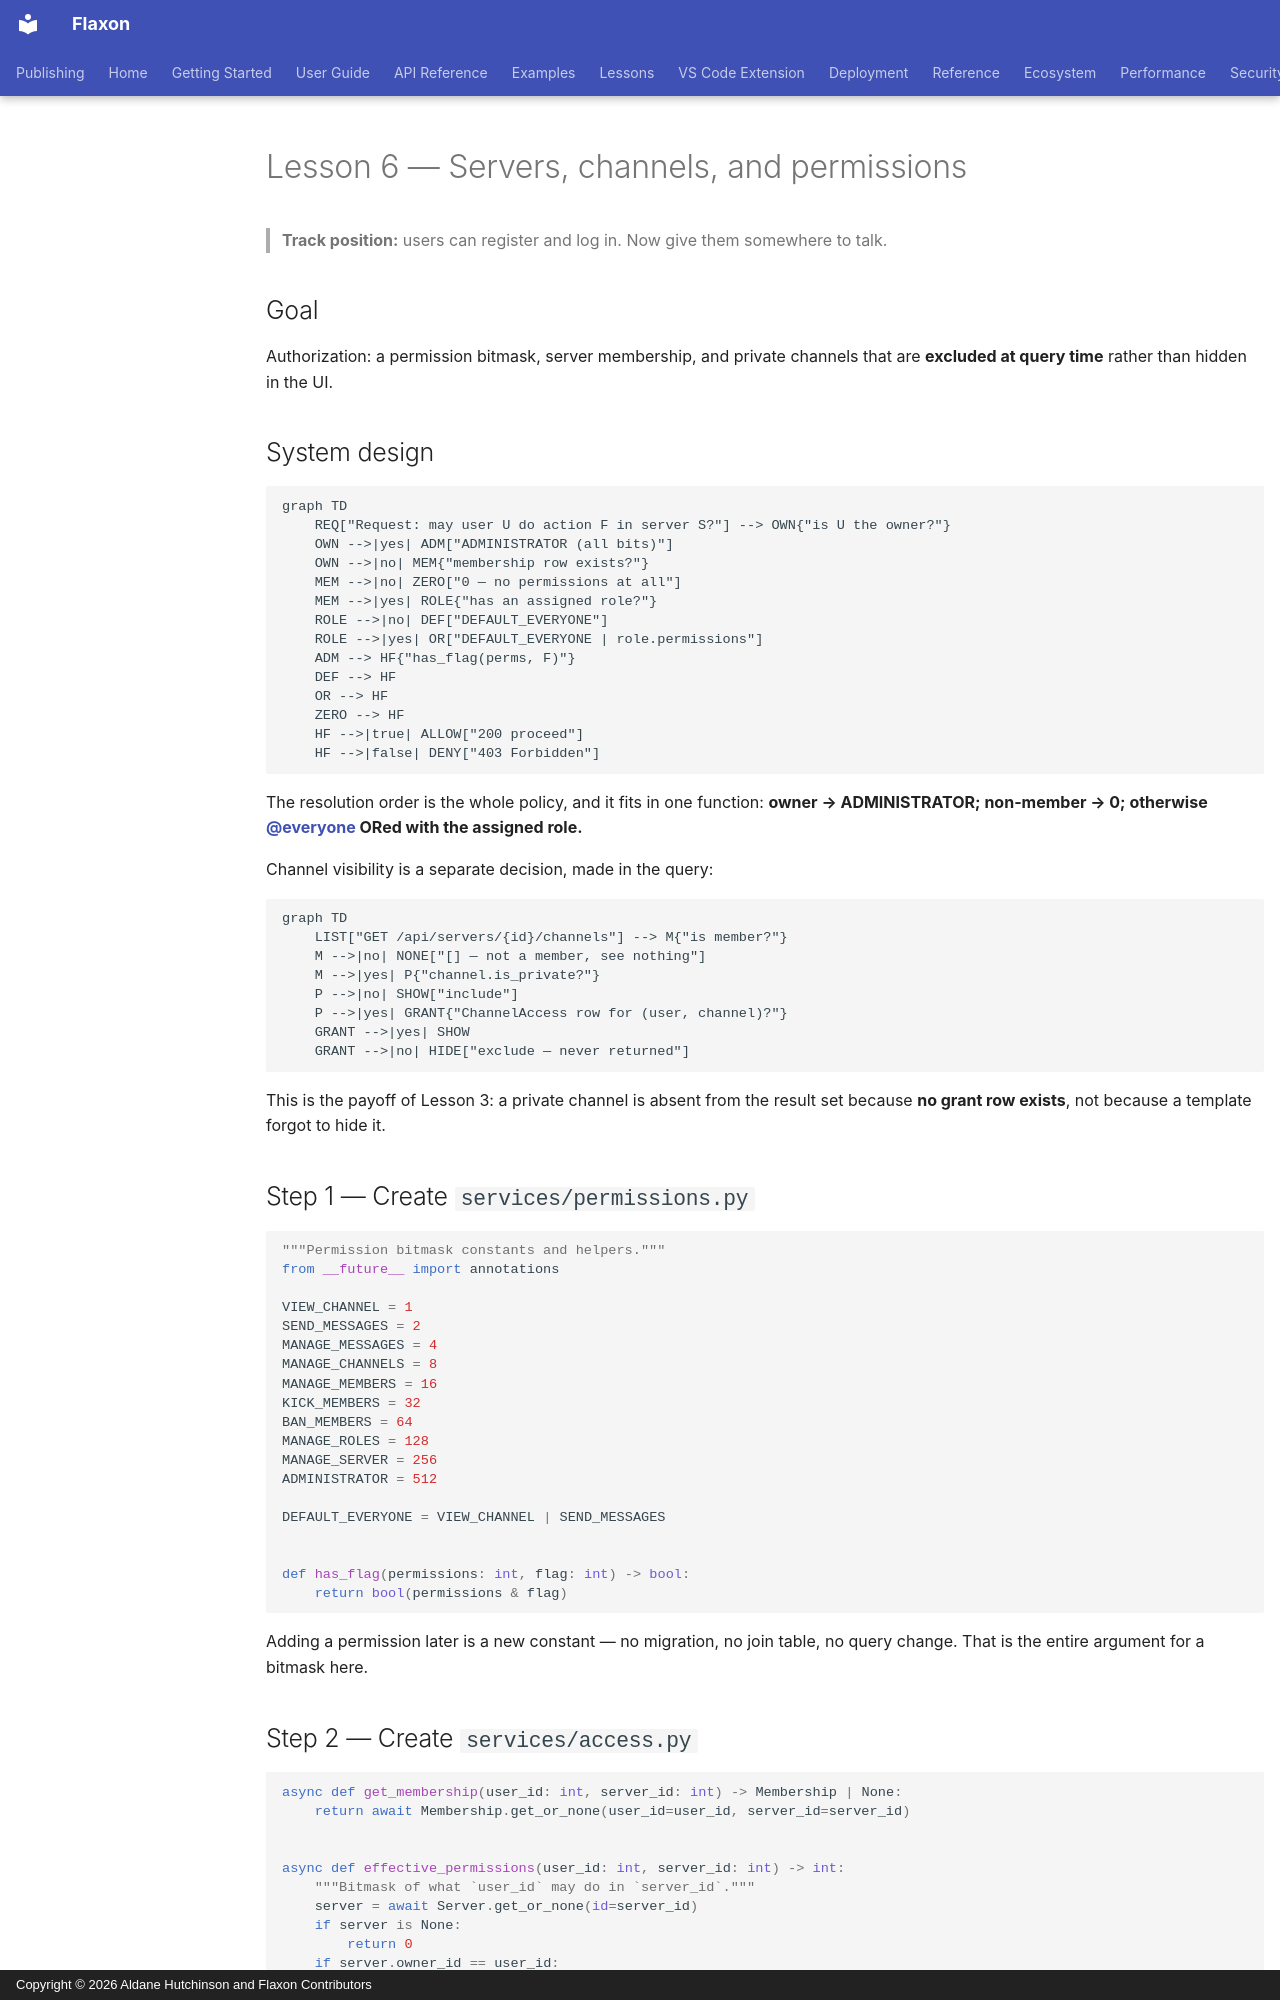

repository: aldanedev-create/flaxon · page: tutorials/discord-clone/06-servers-channels/index.html · generator: mkdocs · copyright: Copyright © 2026 Aldane Hutchinson and Flaxon Contributors

# Lesson 6 — Servers, channels, and permissions

> **Track position:** users can register and log in. Now give them somewhere to talk.

## Goal

Authorization: a permission bitmask, server membership, and private channels
that are **excluded at query time** rather than hidden in the UI.

## System design

```mermaid
graph TD
    REQ["Request: may user U do action F in server S?"] --> OWN{"is U the owner?"}
    OWN -->|yes| ADM["ADMINISTRATOR (all bits)"]
    OWN -->|no| MEM{"membership row exists?"}
    MEM -->|no| ZERO["0 — no permissions at all"]
    MEM -->|yes| ROLE{"has an assigned role?"}
    ROLE -->|no| DEF["DEFAULT_EVERYONE"]
    ROLE -->|yes| OR["DEFAULT_EVERYONE | role.permissions"]
    ADM --> HF{"has_flag(perms, F)"}
    DEF --> HF
    OR --> HF
    ZERO --> HF
    HF -->|true| ALLOW["200 proceed"]
    HF -->|false| DENY["403 Forbidden"]
```

The resolution order is the whole policy, and it fits in one function:
**owner → ADMINISTRATOR; non-member → 0; otherwise @everyone ORed with the
assigned role.**

Channel visibility is a separate decision, made in the query:

```mermaid
graph TD
    LIST["GET /api/servers/{id}/channels"] --> M{"is member?"}
    M -->|no| NONE["[] — not a member, see nothing"]
    M -->|yes| P{"channel.is_private?"}
    P -->|no| SHOW["include"]
    P -->|yes| GRANT{"ChannelAccess row for (user, channel)?"}
    GRANT -->|yes| SHOW
    GRANT -->|no| HIDE["exclude — never returned"]
```

This is the payoff of Lesson 3: a private channel is absent from the result set
because **no grant row exists**, not because a template forgot to hide it.

## Step 1 — Create `services/permissions.py`

```python
"""Permission bitmask constants and helpers."""
from __future__ import annotations

VIEW_CHANNEL = 1
SEND_MESSAGES = 2
MANAGE_MESSAGES = 4
MANAGE_CHANNELS = 8
MANAGE_MEMBERS = 16
KICK_MEMBERS = 32
BAN_MEMBERS = 64
MANAGE_ROLES = 128
MANAGE_SERVER = 256
ADMINISTRATOR = 512

DEFAULT_EVERYONE = VIEW_CHANNEL | SEND_MESSAGES


def has_flag(permissions: int, flag: int) -> bool:
    return bool(permissions & flag)
```

Adding a permission later is a new constant — no migration, no join table, no
query change. That is the entire argument for a bitmask here.
